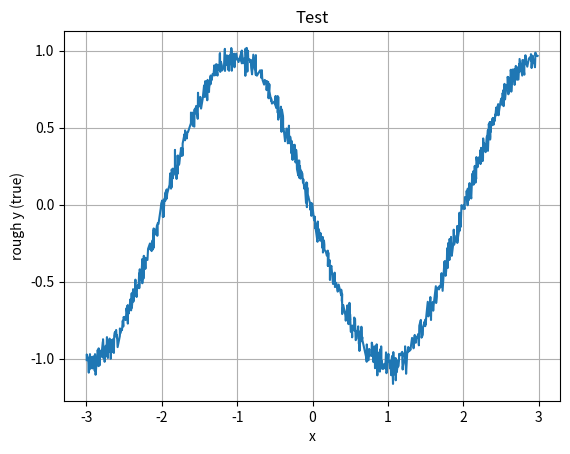

Write Python code to recreate this figure.
import random as rd 
import numpy as np
import math 
import matplotlib.pyplot as plt
np.random.seed(51)

### Script for constructing data for KF experiments

# x's are sampled randomly from a uniform[-3,3] distribution 
n = 1000
x = np.random.uniform(-3.0, 3.0, size = n)
x = np.sort(x)

# random error term of ~2% total variation
epsilon = np.random.normal(-0.04, 0.04, size = n)

# smooth y 
y_smooth_true = np.cos(0.5*math.pi + 0.5* math.pi * x)
y_smooth = y_smooth_true + epsilon

# smooth but high frequency y
y_hfreq_true = np.sin(6*math.pi*x) + 0.3*np.sin(20*math.pi*x) + 0.25*np.cos(50*math.pi*x)
y_hfreq = y_hfreq_true + epsilon

# y with bump
y_bump_true = np.exp(-10*(x)**2)
y_bump = y_bump_true + epsilon

# rough y 
y_rough_true = abs(x)
y_rough = y_rough_true + epsilon

# plotting functions 
plt.figure()
plt.plot(x, y_smooth, linestyle='-')
plt.xlabel("x")
plt.ylabel("rough y (true)")
plt.title("Test")
plt.grid(True)
plt.show()